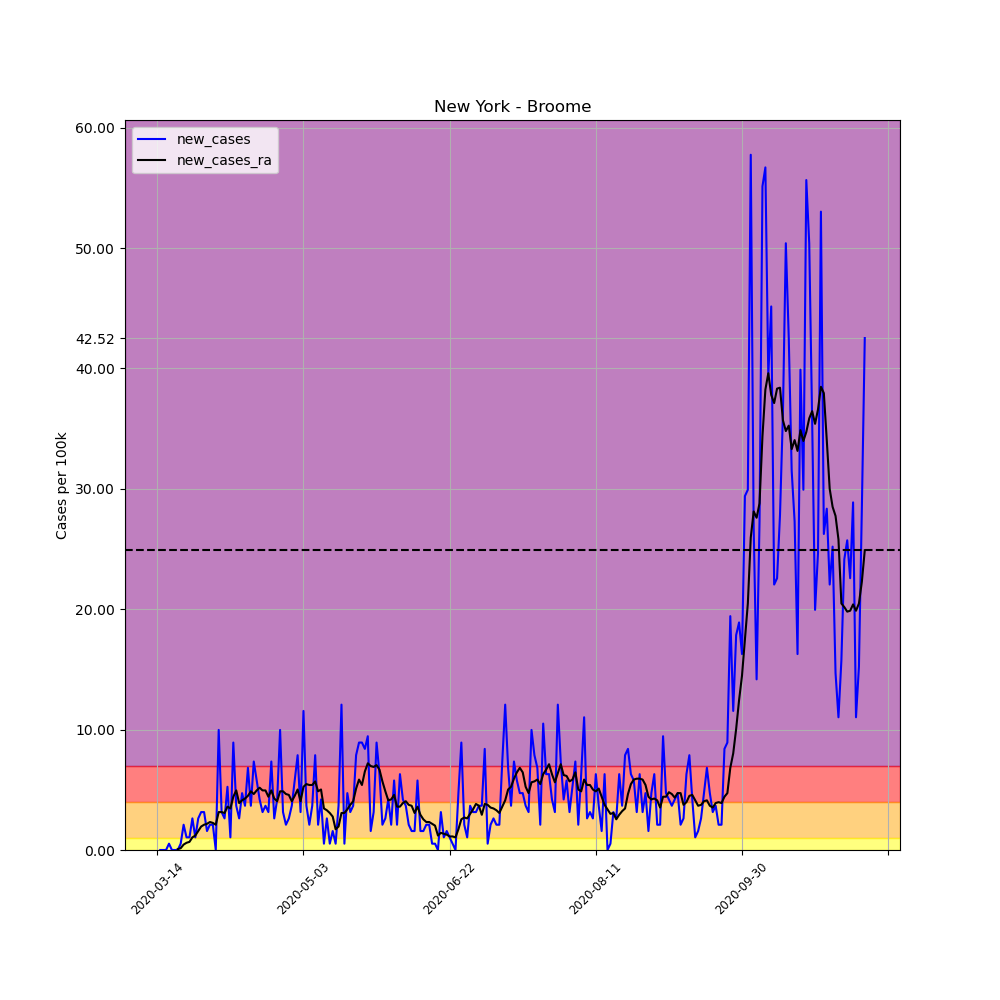

Data behind this chart, as committed beside it:
, date, county, state, fips, cases, deaths, COUNTY, STNAME, CTYNAME, POPESTIMATE2019, per_100k, per_100k_ra, new_cases, new_cases_ra
85252, 2020-03-14, Broome, New York, 36007, 1, 0, 7, New York, Broome, 190488, 0.525, , , 
85253, 2020-03-15, Broome, New York, 36007, 1, 0, 7, New York, Broome, 190488, 0.525, , 0.0, 
85254, 2020-03-16, Broome, New York, 36007, 1, 0, 7, New York, Broome, 190488, 0.525, , 0.0, 
85255, 2020-03-17, Broome, New York, 36007, 1, 0, 7, New York, Broome, 190488, 0.525, , 0.0, 
85256, 2020-03-18, Broome, New York, 36007, 2, 0, 7, New York, Broome, 190488, 1.05, , 0.525, 
85257, 2020-03-19, Broome, New York, 36007, 2, 0, 7, New York, Broome, 190488, 1.05, , 0.0, 
85258, 2020-03-20, Broome, New York, 36007, 2, 0, 7, New York, Broome, 190488, 1.05, 0.75, 0.0, 
85259, 2020-03-21, Broome, New York, 36007, 2, 1, 7, New York, Broome, 190488, 1.05, 0.8249, 0.0, 0.075
85260, 2020-03-22, Broome, New York, 36007, 3, 1, 7, New York, Broome, 190488, 1.575, 0.9749, 0.525, 0.15
85261, 2020-03-23, Broome, New York, 36007, 7, 1, 7, New York, Broome, 190488, 3.675, 1.425, 2.1, 0.45
85262, 2020-03-24, Broome, New York, 36007, 9, 1, 7, New York, Broome, 190488, 4.725, 2.025, 1.05, 0.6
85263, 2020-03-25, Broome, New York, 36007, 11, 1, 7, New York, Broome, 190488, 5.775, 2.7, 1.05, 0.675
85264, 2020-03-26, Broome, New York, 36007, 16, 2, 7, New York, Broome, 190488, 8.399, 3.75, 2.625, 1.05
85265, 2020-03-27, Broome, New York, 36007, 18, 3, 7, New York, Broome, 190488, 9.449, 4.95, 1.05, 1.2
85266, 2020-03-28, Broome, New York, 36007, 23, 3, 7, New York, Broome, 190488, 12.07, 6.525, 2.625, 1.575
85267, 2020-03-29, Broome, New York, 36007, 29, 3, 7, New York, Broome, 190488, 15.22, 8.474, 3.15, 1.95
85268, 2020-03-30, Broome, New York, 36007, 35, 3, 7, New York, Broome, 190488, 18.37, 10.57, 3.15, 2.1
85269, 2020-03-31, Broome, New York, 36007, 38, 3, 7, New York, Broome, 190488, 19.95, 12.75, 1.575, 2.175
85270, 2020-04-01, Broome, New York, 36007, 42, 4, 7, New York, Broome, 190488, 22.05, 15.07, 2.1, 2.325
85271, 2020-04-02, Broome, New York, 36007, 46, 4, 7, New York, Broome, 190488, 24.15, 17.32, 2.1, 2.25
85272, 2020-04-03, Broome, New York, 36007, 46, 4, 7, New York, Broome, 190488, 24.15, 19.42, 0.0, 2.1
85273, 2020-04-04, Broome, New York, 36007, 65, 4, 7, New York, Broome, 190488, 34.12, 22.57, 9.974, 3.15
85274, 2020-04-05, Broome, New York, 36007, 71, 4, 7, New York, Broome, 190488, 37.27, 25.72, 3.15, 3.15
85275, 2020-04-06, Broome, New York, 36007, 76, 5, 7, New York, Broome, 190488, 39.9, 28.8, 2.625, 3.075
85276, 2020-04-07, Broome, New York, 36007, 86, 5, 7, New York, Broome, 190488, 45.15, 32.4, 5.25, 3.6
85277, 2020-04-08, Broome, New York, 36007, 88, 6, 7, New York, Broome, 190488, 46.2, 35.85, 1.05, 3.45
85278, 2020-04-09, Broome, New York, 36007, 105, 6, 7, New York, Broome, 190488, 55.12, 40.27, 8.924, 4.425
85279, 2020-04-10, Broome, New York, 36007, 112, 6, 7, New York, Broome, 190488, 58.8, 45.22, 3.675, 4.95
85280, 2020-04-11, Broome, New York, 36007, 117, 6, 7, New York, Broome, 190488, 61.42, 49.12, 2.625, 3.9
85281, 2020-04-12, Broome, New York, 36007, 126, 6, 7, New York, Broome, 190488, 66.15, 53.25, 4.725, 4.125
85282, 2020-04-13, Broome, New York, 36007, 133, 6, 7, New York, Broome, 190488, 69.82, 57.52, 3.675, 4.275
85283, 2020-04-14, Broome, New York, 36007, 146, 6, 7, New York, Broome, 190488, 76.65, 62.02, 6.825, 4.5
85284, 2020-04-15, Broome, New York, 36007, 153, 6, 7, New York, Broome, 190488, 80.32, 66.9, 3.675, 4.875
85285, 2020-04-16, Broome, New York, 36007, 167, 6, 7, New York, Broome, 190488, 87.67, 71.55, 7.35, 4.65
85286, 2020-04-17, Broome, New York, 36007, 178, 6, 7, New York, Broome, 190488, 93.44, 76.5, 5.775, 4.95
85287, 2020-04-18, Broome, New York, 36007, 186, 6, 7, New York, Broome, 190488, 97.64, 81.67, 4.2, 5.175
85288, 2020-04-19, Broome, New York, 36007, 192, 7, 7, New York, Broome, 190488, 100.8, 86.62, 3.15, 4.95
85289, 2020-04-20, Broome, New York, 36007, 199, 7, 7, New York, Broome, 190488, 104.5, 91.57, 3.675, 4.95
85290, 2020-04-21, Broome, New York, 36007, 205, 7, 7, New York, Broome, 190488, 107.6, 95.99, 3.15, 4.425
85291, 2020-04-22, Broome, New York, 36007, 219, 8, 7, New York, Broome, 190488, 115, 100.9, 7.35, 4.95
85292, 2020-04-23, Broome, New York, 36007, 224, 10, 7, New York, Broome, 190488, 117.6, 105.2, 2.625, 4.275
85293, 2020-04-24, Broome, New York, 36007, 232, 11, 7, New York, Broome, 190488, 121.8, 109.3, 4.2, 4.05
85294, 2020-04-25, Broome, New York, 36007, 251, 13, 7, New York, Broome, 190488, 131.8, 114.1, 9.974, 4.875
85295, 2020-04-26, Broome, New York, 36007, 257, 13, 7, New York, Broome, 190488, 134.9, 119, 3.15, 4.875
85296, 2020-04-27, Broome, New York, 36007, 261, 14, 7, New York, Broome, 190488, 137, 123.7, 2.1, 4.65
85297, 2020-04-28, Broome, New York, 36007, 266, 15, 7, New York, Broome, 190488, 139.6, 128.2, 2.625, 4.575
85298, 2020-04-29, Broome, New York, 36007, 273, 15, 7, New York, Broome, 190488, 143.3, 132.3, 3.675, 4.05
85299, 2020-04-30, Broome, New York, 36007, 284, 15, 7, New York, Broome, 190488, 149.1, 136.8, 5.775, 4.5
85300, 2020-05-01, Broome, New York, 36007, 299, 18, 7, New York, Broome, 190488, 157, 141.8, 7.875, 5.025
85301, 2020-05-02, Broome, New York, 36007, 305, 18, 7, New York, Broome, 190488, 160.1, 145.9, 3.15, 4.05
85302, 2020-05-03, Broome, New York, 36007, 327, 18, 7, New York, Broome, 190488, 171.7, 151.1, 11.55, 5.25
85303, 2020-05-04, Broome, New York, 36007, 334, 18, 7, New York, Broome, 190488, 175.3, 156.6, 3.675, 5.475
85304, 2020-05-05, Broome, New York, 36007, 338, 18, 7, New York, Broome, 190488, 177.4, 162, 2.1, 5.4
85305, 2020-05-06, Broome, New York, 36007, 345, 25, 7, New York, Broome, 190488, 181.1, 167.4, 3.675, 5.4
85306, 2020-05-07, Broome, New York, 36007, 360, 25, 7, New York, Broome, 190488, 189, 173.1, 7.875, 5.7
85307, 2020-05-08, Broome, New York, 36007, 364, 25, 7, New York, Broome, 190488, 191.1, 178, 2.1, 4.875
85308, 2020-05-09, Broome, New York, 36007, 372, 25, 7, New York, Broome, 190488, 195.3, 183, 4.2, 5.025
85309, 2020-05-10, Broome, New York, 36007, 373, 28, 7, New York, Broome, 190488, 195.8, 186.4, 0.525, 3.45
85310, 2020-05-11, Broome, New York, 36007, 378, 28, 7, New York, Broome, 190488, 198.4, 189.7, 2.625, 3.3
85311, 2020-05-12, Broome, New York, 36007, 379, 30, 7, New York, Broome, 190488, 199, 192.8, 0.525, 3.075
... 183 more rows
